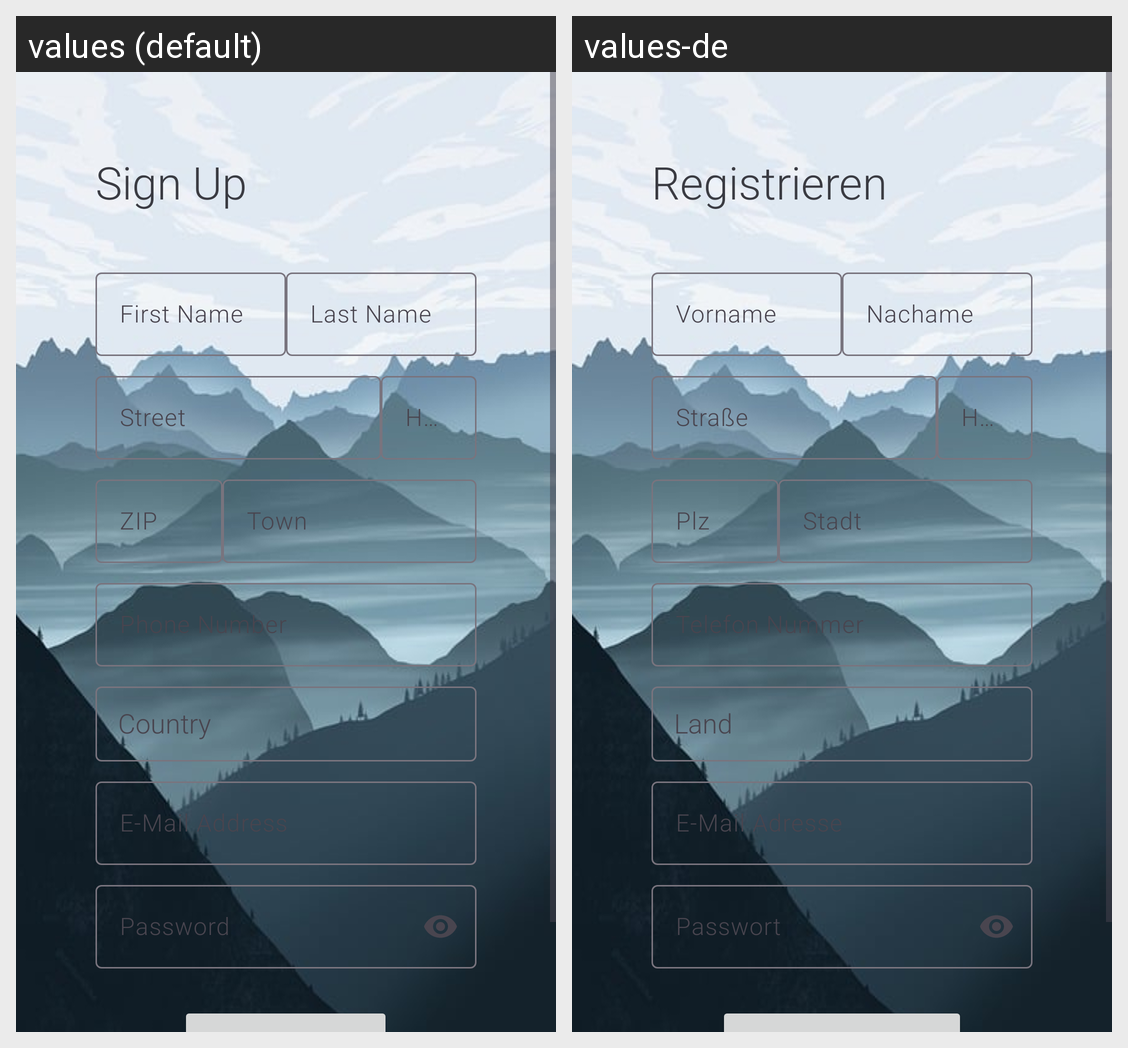

Strings drawn on this Android screen and how each of the app's shown locales translates them:
Android screen res/layout/activity_register.xml rendered under 2 locales, left to right: values (default), values-de. Device: Nexus 5 (rendered at 1080×1920; each locale shown at half size, 540×960, under a caption strip naming it); theme Theme.ChallengerLogin.
Strings drawn on this screen, with the default value and each locale's value (text and hints the layout hard-codes, and strings that could not be matched under every locale, appear in the picture but are not listed):

hint_signup
  values: Sign Up
  values-de: Registrieren

hint_first_name
  values: First Name
  values-de: Vorname

hint_last_name
  values: Last Name
  values-de: Nachame

hint_street
  values: Street
  values-de: Straße

hint_house_number
  values: House Number
  values-de: Hausnummer

hint_postal_code
  values: ZIP
  values-de: Plz

hint_town
  values: Town
  values-de: Stadt

hint_phone
  values: Phone Number
  values-de: Telefon Nummer

hint_email
  values: E-Mail Address
  values-de: E-Mail Adresse

hint_password
  values: Password
  values-de: Passwort
